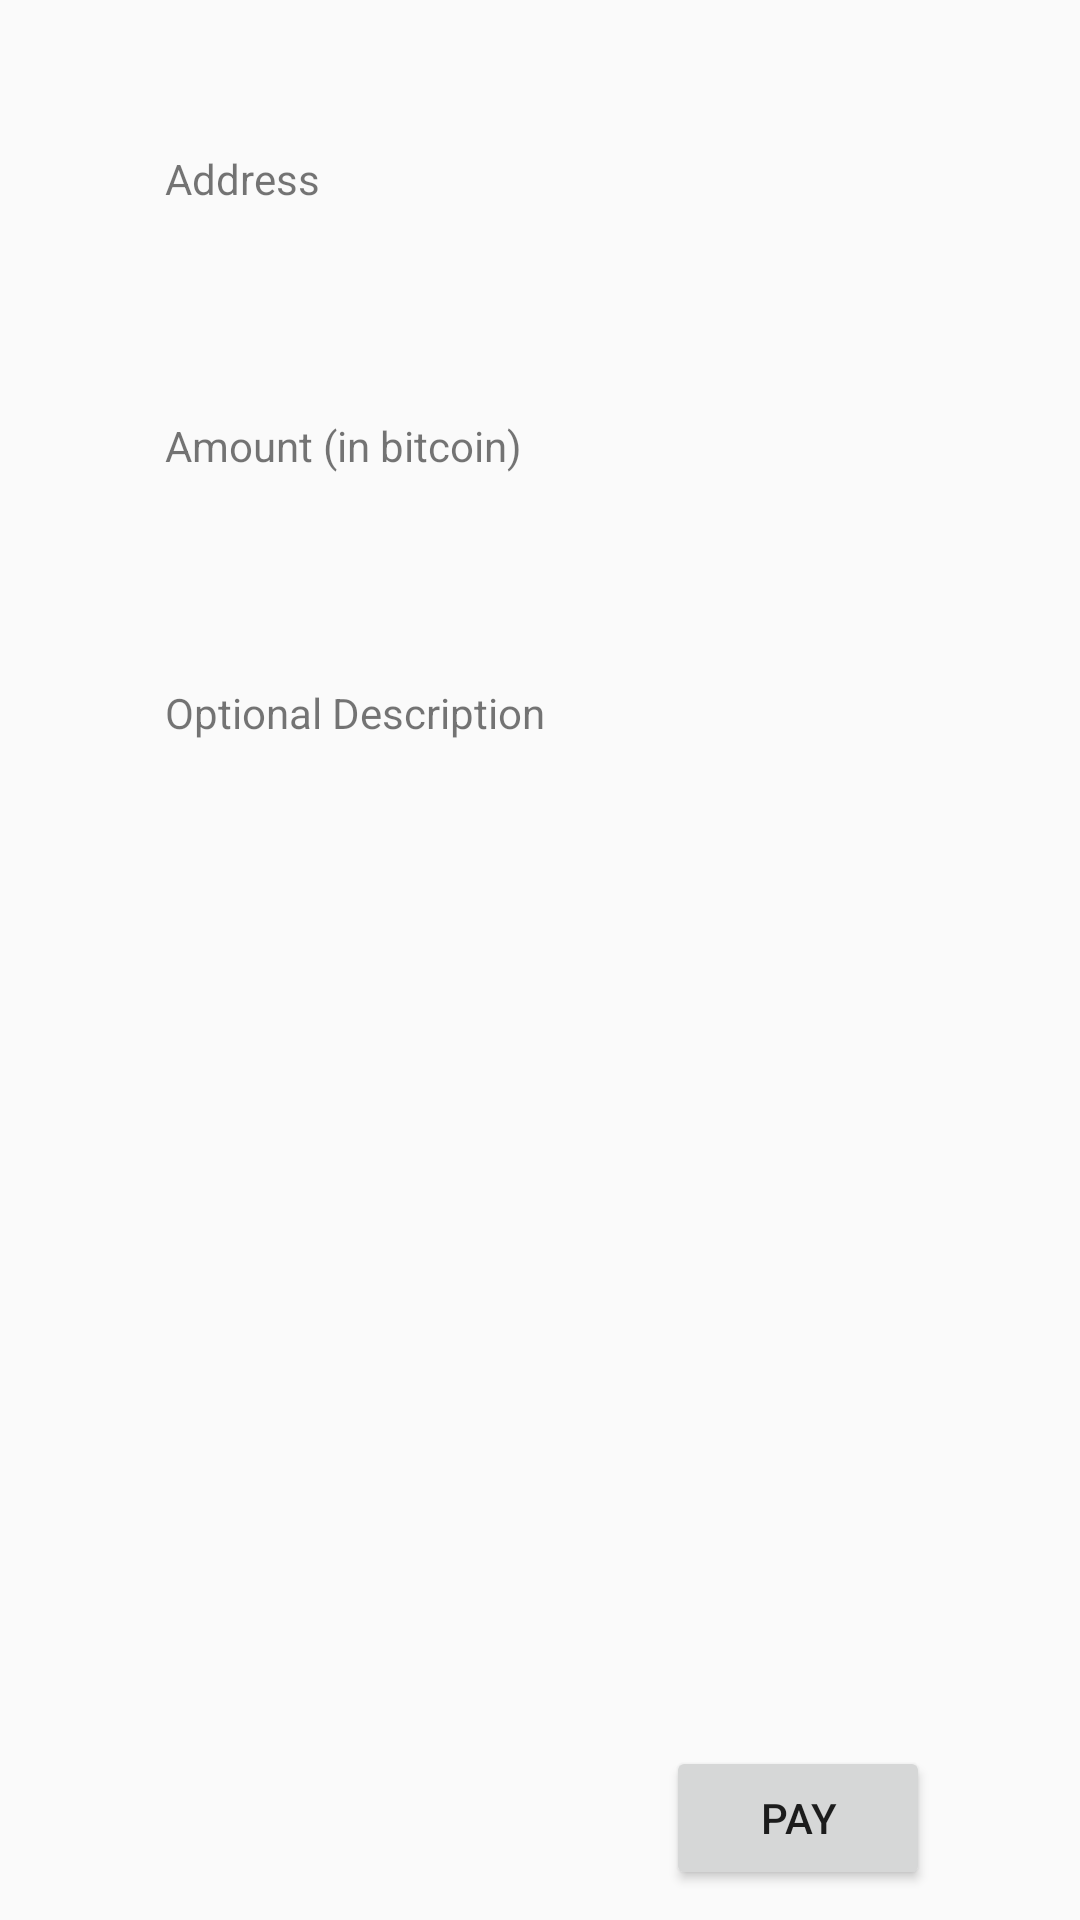

Reconstruct the res/layout file that produces this screen, plus the resources it refers to.
<!-- AndroidManifest.xml: application theme AppTheme -->
<!-- res/layout/activity_pay.xml -->
<?xml version="1.0" encoding="utf-8"?>
<RelativeLayout xmlns:android="http://schemas.android.com/apk/res/android"
    android:orientation="vertical" android:layout_width="match_parent"
    android:layout_height="match_parent"
    >
    <LinearLayout
        android:layout_marginTop="50dp"
        android:layout_width="250dp"
        android:layout_height="match_parent"
        android:orientation="vertical"
        android:layout_centerHorizontal="true">

    <TextView
        android:layout_width="wrap_content"
        android:layout_height="wrap_content"
        android:text="Address"/>
    <TextView
        android:layout_margin="15dp"
        android:layout_width="match_parent"
        android:layout_height="40dp"
        />


    <TextView
        android:layout_width="wrap_content"
        android:layout_height="wrap_content"
        android:text="Amount (in bitcoin)"/>
    <TextView
        android:layout_margin="15dp"
        android:layout_width="match_parent"
        android:layout_height="40dp" />
    <TextView
        android:layout_width="wrap_content"
        android:layout_height="wrap_content"
        android:text="Optional Description"/>
    <TextView
        android:layout_width="match_parent"
        android:layout_height="150dp"
        android:layout_margin="15dp"/>
    </LinearLayout>

    <Button
        android:id="@+id/payButton"
        android:layout_width="wrap_content"
        android:layout_height="wrap_content"
        android:text="PAY"
        android:layout_alignParentRight="true"
        android:layout_alignParentBottom="true"
        android:layout_marginBottom="10dp"
        android:layout_marginRight="50dp"
        />
</RelativeLayout>
<!-- resources referenced by this layout -->
<resources>
  <style name="AppTheme" parent="Theme.AppCompat.Light.DarkActionBar">
          
          <item name="colorPrimary">@color/colorPrimary</item>
          <item name="colorPrimaryDark">@color/colorPrimaryDark</item>
          <item name="colorAccent">@color/colorAccent</item>
      </style>
  <color name="colorPrimary">#8b27b2</color>
  <color name="colorPrimaryDark">#691d87</color>
  <color name="colorAccent">#a621a8</color>
</resources>
